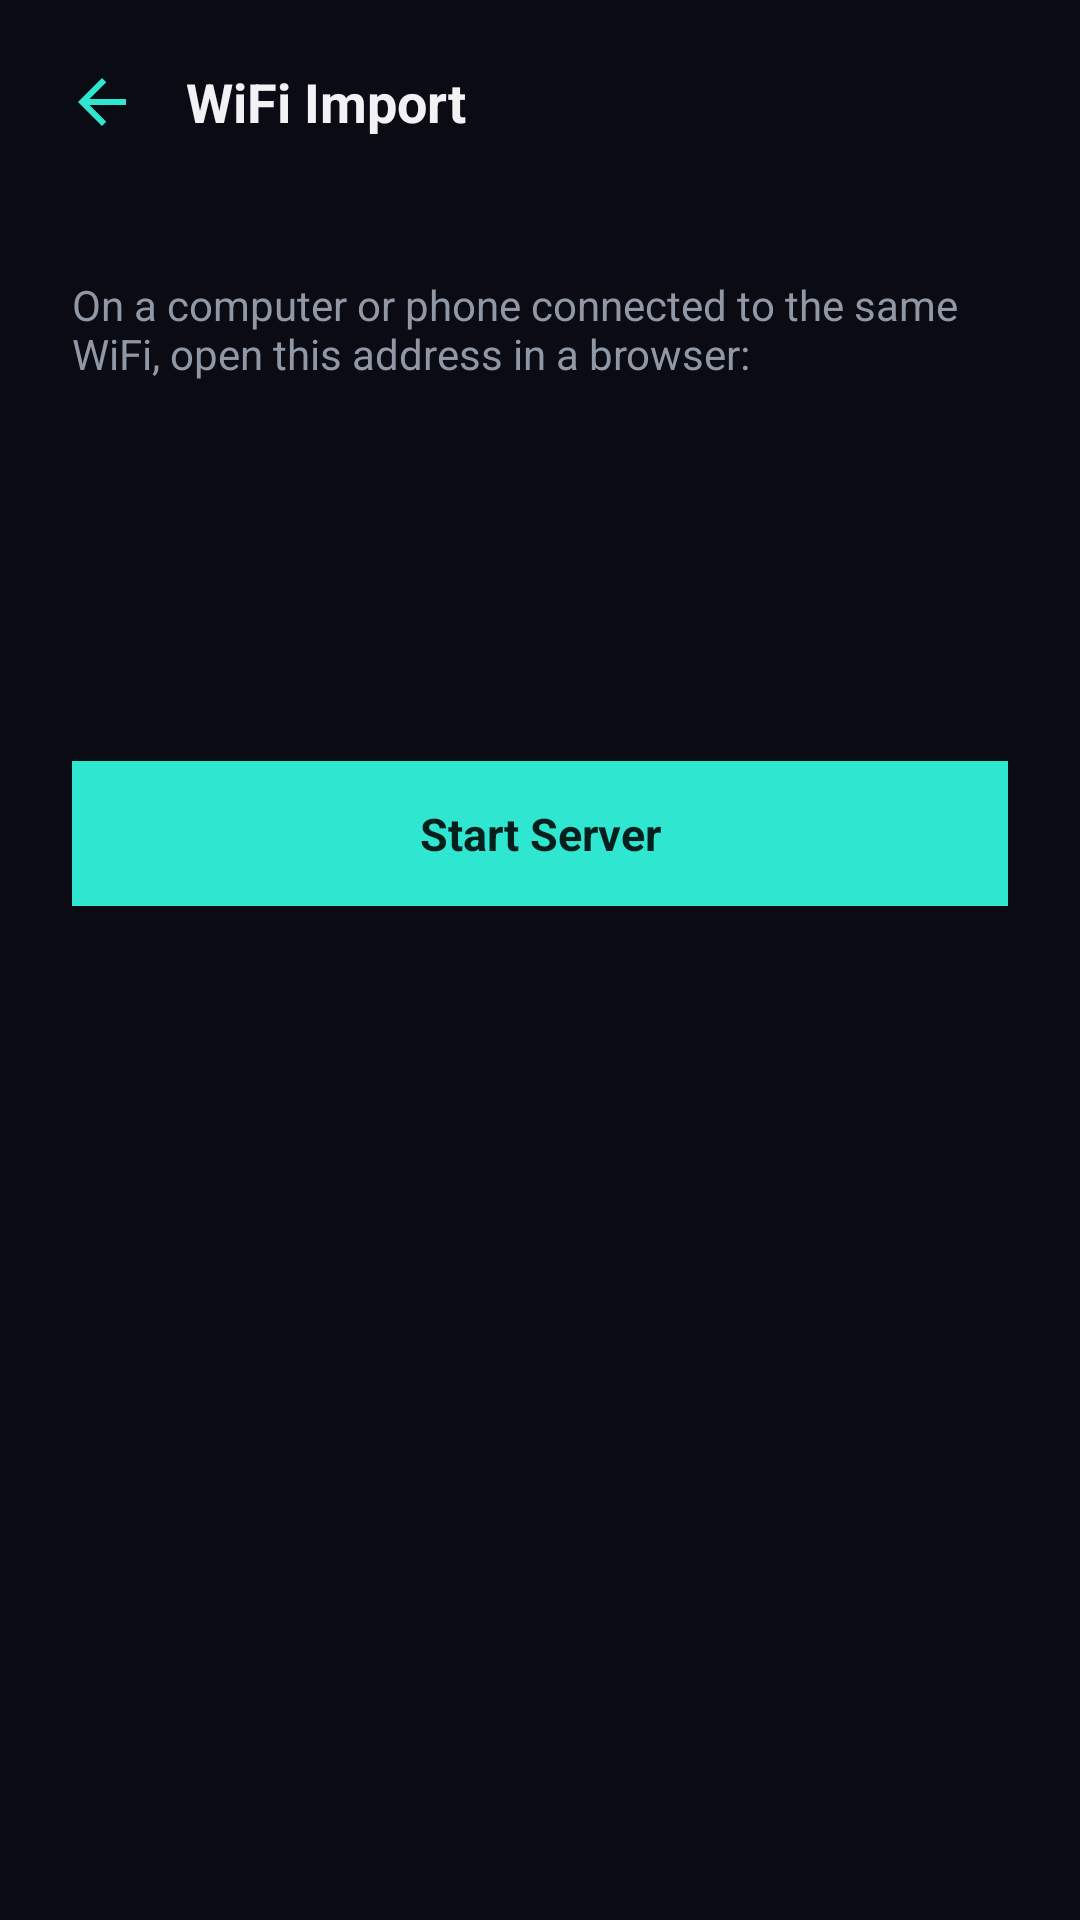

Android layout source for this screen:
<!-- AndroidManifest.xml: application theme Theme.RetroTube -->
<!-- res/layout/activity_wifi_import.xml -->
<?xml version="1.0" encoding="utf-8"?>
<FrameLayout xmlns:android="http://schemas.android.com/apk/res/android"
    xmlns:app="http://schemas.android.com/apk/res-auto"
    android:layout_width="match_parent"
    android:layout_height="match_parent"
    android:background="@color/retro_background">

    <LinearLayout
        android:layout_width="match_parent"
        android:layout_height="match_parent"
        android:orientation="vertical">

        <LinearLayout
            android:layout_width="match_parent"
            android:layout_height="wrap_content"
            android:orientation="horizontal"
            android:gravity="center_vertical"
            android:padding="16dp">

            <ImageView
                android:id="@+id/backButton"
                android:layout_width="wrap_content"
                android:layout_height="wrap_content"
                android:padding="6dp"
                android:background="?attr/selectableItemBackgroundBorderless"
        android:src="@drawable/ic_arrow_back"
        android:scaleType="centerInside"
        app:tint="@color/retro_teal" />

            <TextView
                android:layout_width="wrap_content"
                android:layout_height="wrap_content"
                android:layout_marginStart="10dp"
                android:text="@string/wifi_import_title"
                android:textColor="@color/retro_text_primary"
                android:textSize="18sp"
                android:textStyle="bold" />

        </LinearLayout>

        <LinearLayout
            android:layout_width="match_parent"
            android:layout_height="wrap_content"
            android:orientation="vertical"
            android:padding="24dp">

            <TextView
                android:id="@+id/instructionsText"
                android:layout_width="match_parent"
                android:layout_height="wrap_content"
                android:textColor="@color/retro_text_muted"
                android:textSize="14sp"
                android:text="@string/wifi_import_instructions" />

            <TextView
                android:id="@+id/urlText"
                android:layout_width="match_parent"
                android:layout_height="wrap_content"
                android:layout_marginTop="12dp"
                android:textColor="@color/retro_teal"
                android:textSize="20sp"
                android:textStyle="bold" />

            <TextView
                android:id="@+id/pinText"
                android:layout_width="match_parent"
                android:layout_height="wrap_content"
                android:layout_marginTop="8dp"
                android:textColor="@color/retro_text_primary"
                android:textSize="16sp" />

            <TextView
                android:id="@+id/receivedText"
                android:layout_width="match_parent"
                android:layout_height="wrap_content"
                android:layout_marginTop="16dp"
                android:textColor="@color/retro_teal"
                android:textSize="13sp" />

            <TextView
                android:id="@+id/toggleServerButton"
                android:layout_width="match_parent"
                android:layout_height="wrap_content"
                android:layout_marginTop="24dp"
                android:background="@color/retro_teal"
                android:textColor="@color/retro_teal_on"
                android:textStyle="bold"
                android:textSize="15sp"
                android:gravity="center"
                android:padding="14dp"
                android:text="@string/wifi_import_start" />

        </LinearLayout>

    </LinearLayout>

</FrameLayout>
<!-- resources referenced by this layout -->
<resources>
  <color name="retro_background">#0B0B14</color>
  <color name="retro_teal">#2FE6D0</color>
  <color name="retro_teal_on">#05201C</color>
  <color name="retro_text_muted">#9098A6</color>
  <color name="retro_text_primary">#F2F2F5</color>
  <!-- drawable ic_arrow_back (drawable) -->
  <?xml version="1.0" encoding="utf-8"?>
  <vector xmlns:android="http://schemas.android.com/apk/res/android"
      android:width="24dp"
      android:height="24dp"
      android:viewportWidth="24"
      android:viewportHeight="24"
      android:tint="?attr/colorControlNormal">
      <path
          android:fillColor="#FF000000"
          android:pathData="M20 11H7.83l5.59-5.59L12 4l-8 8 8 8 1.41-1.41L7.83 13H20v-2z" />
  </vector>
  <string name="wifi_import_instructions">On a computer or phone connected to the same WiFi, open this address in a browser:</string>
  <string name="wifi_import_start">Start Server</string>
  <string name="wifi_import_title">WiFi Import</string>
  <style name="Theme.RetroTube" parent="Theme.MaterialComponents.NoActionBar">
          <item name="colorPrimary">@color/retro_teal</item>
          <item name="colorPrimaryDark">@color/retro_background</item>
          <item name="colorOnPrimary">@color/retro_teal_on</item>
          <item name="colorSecondary">@color/retro_magenta</item>
          <item name="colorOnSecondary">@color/retro_magenta_on</item>
          <item name="colorSurface">@color/retro_surface</item>
          <item name="colorOnSurface">@color/retro_text_primary</item>
          <item name="colorOnBackground">@color/retro_text_primary</item>
          <item name="android:windowBackground">@color/retro_background</item>
          <item name="android:textColorPrimary">@color/retro_text_primary</item>
          <item name="android:textColorSecondary">@color/retro_text_muted</item>
          <item name="radioButtonStyle">@style/Widget.RetroTube.RadioButton</item>
          <item name="switchStyle">@style/Widget.RetroTube.Switch</item>
      </style>
  <color name="retro_magenta">#FF2E88</color>
  <color name="retro_magenta_on">#2B0716</color>
  <color name="retro_surface">#1A1A26</color>
  <style name="Widget.RetroTube.RadioButton" parent="Widget.MaterialComponents.CompoundButton.RadioButton">
          <item name="android:minHeight">56dp</item>
          <item name="android:paddingVertical">10dp</item>
          <item name="android:paddingStart">4dp</item>
          <item name="android:gravity">center_vertical</item>
      </style>
  <style name="Widget.RetroTube.Switch" parent="Widget.MaterialComponents.CompoundButton.Switch">
          <item name="android:minHeight">56dp</item>
          <item name="android:paddingVertical">10dp</item>
          <item name="android:paddingStart">4dp</item>
          <item name="android:gravity">center_vertical</item>
      </style>
</resources>
